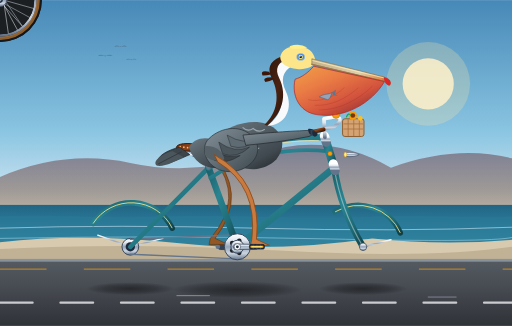
t = 0.00 s
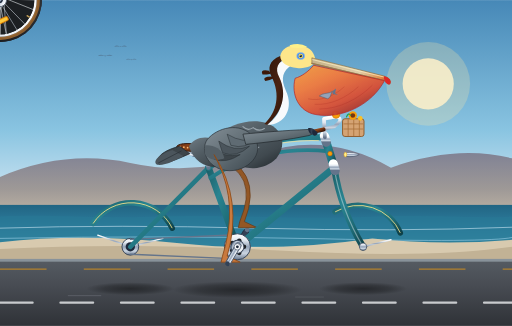
t = 0.60 s
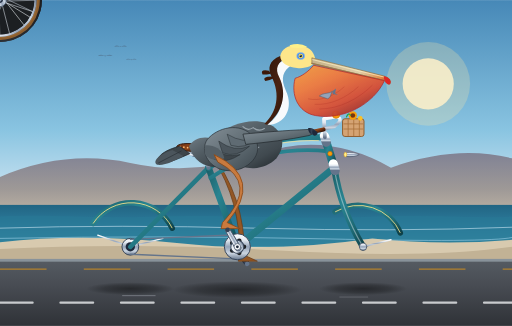
t = 1.20 s
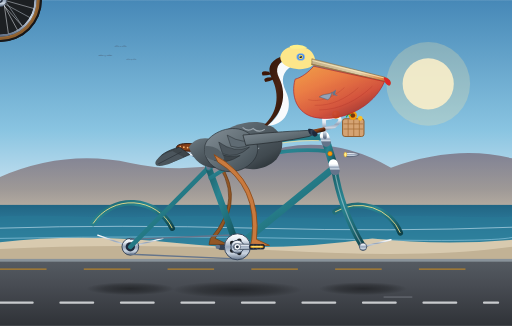
t = 1.80 s
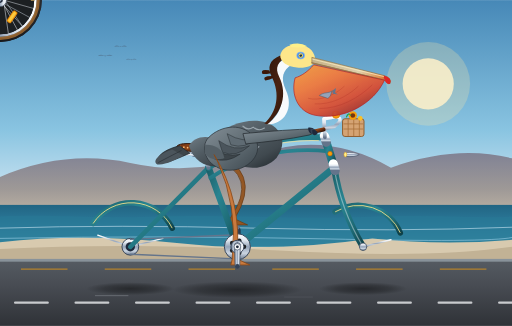
t = 2.25 s
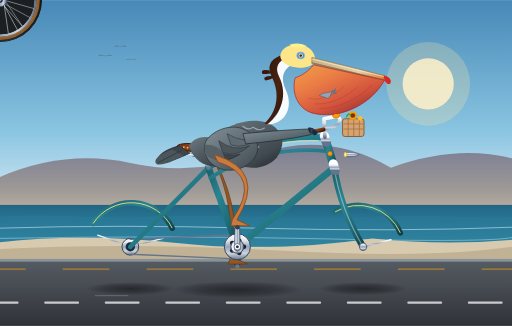
t = 3.15 s

The animated SVG that drew these frames (rendered in a browser with its animation timeline set to each time). Animation: 18 SMIL elements (animate=9,animateTransform=9); one cycle of 3.60 s, repeats indefinitely.

<svg xmlns="http://www.w3.org/2000/svg" xmlns:xlink="http://www.w3.org/1999/xlink" viewBox="0 0 1100 700" width="100%" height="100%">
  <defs>
    <!-- Sky & Background Gradients -->
    <linearGradient id="skyGrad" x1="0%" y1="0%" x2="0%" y2="100%">
      <stop offset="0%" stop-color="#4688B7" />
      <stop offset="45%" stop-color="#89C4E1" />
      <stop offset="75%" stop-color="#E1EEF6" />
      <stop offset="100%" stop-color="#FDE8CD" />
    </linearGradient>

    <linearGradient id="oceanGrad" x1="0%" y1="0%" x2="0%" y2="100%">
      <stop offset="0%" stop-color="#216583" />
      <stop offset="50%" stop-color="#2D7C9D" />
      <stop offset="100%" stop-color="#3D92A9" />
    </linearGradient>

    <linearGradient id="bluffGrad" x1="0%" y1="0%" x2="0%" y2="100%">
      <stop offset="0%" stop-color="#6F6379" />
      <stop offset="60%" stop-color="#918179" />
      <stop offset="100%" stop-color="#B8A48B" />
    </linearGradient>

    <linearGradient id="roadGrad" x1="0%" y1="0%" x2="0%" y2="100%">
      <stop offset="0%" stop-color="#555B62" />
      <stop offset="40%" stop-color="#474B52" />
      <stop offset="100%" stop-color="#2F3237" />
    </linearGradient>

    <!-- Bicycle Finishes -->
    <linearGradient id="frameTeal" x1="0%" y1="0%" x2="100%" y2="100%">
      <stop offset="0%" stop-color="#1B6069" />
      <stop offset="35%" stop-color="#298491" />
      <stop offset="70%" stop-color="#1E6B76" />
      <stop offset="100%" stop-color="#0E4148" />
    </linearGradient>

    <linearGradient id="chromeGrad" x1="0%" y1="0%" x2="0%" y2="100%">
      <stop offset="0%" stop-color="#FFFFFF" />
      <stop offset="25%" stop-color="#E2E8F0" />
      <stop offset="50%" stop-color="#94A3B8" />
      <stop offset="75%" stop-color="#CBD5E1" />
      <stop offset="100%" stop-color="#64748B" />
    </linearGradient>

    <linearGradient id="tireGrad" x1="0%" y1="0%" x2="100%" y2="100%">
      <stop offset="0%" stop-color="#33373D" />
      <stop offset="50%" stop-color="#1E2024" />
      <stop offset="100%" stop-color="#111215" />
    </linearGradient>

    <radialGradient id="gumwallGrad" cx="50%" cy="50%" r="50%">
      <stop offset="80%" stop-color="#D2A066" />
      <stop offset="92%" stop-color="#B8854D" />
      <stop offset="100%" stop-color="#8C5E2E" />
    </radialGradient>

    <linearGradient id="leatherGrad" x1="0%" y1="0%" x2="100%" y2="50%">
      <stop offset="0%" stop-color="#6E3114" />
      <stop offset="45%" stop-color="#8B451A" />
      <stop offset="85%" stop-color="#54230C" />
      <stop offset="100%" stop-color="#381505" />
    </linearGradient>

    <!-- Pelican Anatomy Gradients -->
    <linearGradient id="pouchGrad" x1="0%" y1="0%" x2="80%" y2="100%">
      <stop offset="0%" stop-color="#F9A03F" />
      <stop offset="35%" stop-color="#F27A3D" />
      <stop offset="70%" stop-color="#D94E34" />
      <stop offset="100%" stop-color="#8F2626" />
    </linearGradient>

    <linearGradient id="beakCulmen" x1="0%" y1="0%" x2="100%" y2="0%">
      <stop offset="0%" stop-color="#C5B188" />
      <stop offset="60%" stop-color="#DFCFAB" />
      <stop offset="88%" stop-color="#E28945" />
      <stop offset="100%" stop-color="#C73618" />
    </linearGradient>

    <linearGradient id="napeGrad" x1="0%" y1="0%" x2="100%" y2="100%">
      <stop offset="0%" stop-color="#2D1409" />
      <stop offset="50%" stop-color="#4A2312" />
      <stop offset="100%" stop-color="#1F0C05" />
    </linearGradient>

    <linearGradient id="bodyFeathers" x1="0%" y1="0%" x2="80%" y2="100%">
      <stop offset="0%" stop-color="#6F7B83" />
      <stop offset="40%" stop-color="#556067" />
      <stop offset="80%" stop-color="#40494F" />
      <stop offset="100%" stop-color="#2B3237" />
    </linearGradient>

    <linearGradient id="wingCoverts" x1="0%" y1="0%" x2="100%" y2="100%">
      <stop offset="0%" stop-color="#838E96" />
      <stop offset="45%" stop-color="#667279" />
      <stop offset="85%" stop-color="#48535A" />
      <stop offset="100%" stop-color="#343C42" />
    </linearGradient>

    <!-- Shadows -->
    <radialGradient id="groundShadow" cx="50%" cy="50%" r="50%">
      <stop offset="0%" stop-color="#000000" stop-opacity="0.45" />
      <stop offset="60%" stop-color="#000000" stop-opacity="0.25" />
      <stop offset="100%" stop-color="#000000" stop-opacity="0" />
    </radialGradient>

    <!-- Spoked Wheel Definition (Radius 90) -->
    <g id="spoked-wheel">
      <!-- Outer Tread Tire -->
      <circle cx="0" cy="0" r="90" fill="url(#tireGrad)" />
      <!-- Vintage Tan Sidewall (Gumwall) -->
      <circle cx="0" cy="0" r="82" fill="none" stroke="url(#gumwallGrad)" stroke-width="7" />
      <!-- Aluminum Rim -->
      <circle cx="0" cy="0" r="76" fill="none" stroke="url(#chromeGrad)" stroke-width="5" />
      <circle cx="0" cy="0" r="73.5" fill="#1C1F22" />

      <!-- Valve Stem -->
      <rect x="-1.5" y="-74" width="3" height="8" rx="1" fill="#C5A059" />

      <!-- 24 Tangential Steel Spokes -->
      <!-- Set A -->
      <line x1="8" y1="0" x2="72" y2="18" stroke="#E2E8F0" stroke-width="1.2" opacity="0.85" />
      <line x1="0" y1="8" x2="-18" y2="72" stroke="#E2E8F0" stroke-width="1.2" opacity="0.85" />
      <line x1="-8" y1="0" x2="-72" y2="-18" stroke="#E2E8F0" stroke-width="1.2" opacity="0.85" />
      <line x1="0" y1="-8" x2="18" y2="-72" stroke="#E2E8F0" stroke-width="1.2" opacity="0.85" />

      <line x1="6" y1="6" x2="65" y2="38" stroke="#CBD5E1" stroke-width="1.2" opacity="0.85" />
      <line x1="-6" y1="6" x2="-38" y2="65" stroke="#CBD5E1" stroke-width="1.2" opacity="0.85" />
      <line x1="-6" y1="-6" x2="-65" y2="-38" stroke="#CBD5E1" stroke-width="1.2" opacity="0.85" />
      <line x1="6" y1="-6" x2="38" y2="-65" stroke="#CBD5E1" stroke-width="1.2" opacity="0.85" />

      <line x1="8" y1="-3" x2="48" y2="56" stroke="#CBD5E1" stroke-width="1.2" opacity="0.85" />
      <line x1="3" y1="8" x2="-56" y2="48" stroke="#CBD5E1" stroke-width="1.2" opacity="0.85" />
      <line x1="-8" y1="3" x2="-48" y2="-56" stroke="#CBD5E1" stroke-width="1.2" opacity="0.85" />
      <line x1="-3" y1="-8" x2="56" y2="-48" stroke="#CBD5E1" stroke-width="1.2" opacity="0.85" />

      <!-- Set B (Crossed) -->
      <line x1="3" y1="-8" x2="72" y2="-18" stroke="#F1F5F9" stroke-width="1.2" opacity="0.9" />
      <line x1="8" y1="3" x2="18" y2="72" stroke="#F1F5F9" stroke-width="1.2" opacity="0.9" />
      <line x1="-3" y1="8" x2="-72" y2="18" stroke="#F1F5F9" stroke-width="1.2" opacity="0.9" />
      <line x1="-8" y1="-3" x2="-18" y2="-72" stroke="#F1F5F9" stroke-width="1.2" opacity="0.9" />

      <line x1="6" y1="-6" x2="65" y2="-38" stroke="#F1F5F9" stroke-width="1.2" opacity="0.9" />
      <line x1="6" y1="6" x2="38" y2="65" stroke="#F1F5F9" stroke-width="1.2" opacity="0.9" />
      <line x1="-6" y1="6" x2="-65" y2="38" stroke="#F1F5F9" stroke-width="1.2" opacity="0.9" />
      <line x1="-6" y1="-6" x2="-38" y2="-65" stroke="#F1F5F9" stroke-width="1.2" opacity="0.9" />

      <line x1="7" y1="-4" x2="56" y2="-48" stroke="#E2E8F0" stroke-width="1.2" opacity="0.85" />
      <line x1="4" y1="7" x2="48" y2="56" stroke="#E2E8F0" stroke-width="1.2" opacity="0.85" />
      <line x1="-7" y1="4" x2="-56" y2="48" stroke="#E2E8F0" stroke-width="1.2" opacity="0.85" />
      <line x1="-4" y1="-7" x2="-48" y2="-56" stroke="#E2E8F0" stroke-width="1.2" opacity="0.85" />

      <!-- Spoke Amber Reflector -->
      <g transform="translate(36, -26) rotate(35)">
        <rect x="-14" y="-5" width="28" height="10" rx="3" fill="#F59E0B" stroke="#D97706" stroke-width="1" />
        <rect x="-12" y="-3" width="24" height="6" rx="2" fill="#FCD34D" opacity="0.8" />
      </g>

      <!-- Large Flange Chrome Hub -->
      <circle cx="0" cy="0" r="14" fill="url(#chromeGrad)" stroke="#475569" stroke-width="1.5" />
      <!-- Hub Axle Cap -->
      <circle cx="0" cy="0" r="6" fill="#1E293B" />
      <circle cx="0" cy="0" r="3" fill="#94A3B8" />
    </g>
  </defs>

  <!-- ========================================== -->
  <!-- 1. SCENIC BACKGROUND (CALIFORNIA COASTLINE) -->
  <!-- ========================================== -->
  <!-- Sky -->
  <rect x="0" y="0" width="1100" height="620" fill="url(#skyGrad)" />

  <!-- Distant Golden Sun -->
  <circle cx="920" cy="180" r="55" fill="#FFF5D6" opacity="0.85" />
  <circle cx="920" cy="180" r="90" fill="#FFE8A3" opacity="0.25" />

  <!-- Distant Gliding Pelicans (V-formation silhouette) -->
  <g fill="#475569" opacity="0.45">
    <path d="M 210,120 Q 218,114 226,121 Q 234,114 242,120 Q 226,118 210,120 Z" />
    <path d="M 245,100 Q 252,95 259,101 Q 266,95 273,100 Q 259,98 245,100 Z" />
    <path d="M 270,128 Q 276,124 282,129 Q 288,124 294,128 Q 282,126 270,128 Z" />
  </g>

  <!-- Coastal Bluffs / Big Sur Style Headlands -->
  <path d="M 0,380 Q 140,320 280,350 T 560,330 T 840,360 Q 980,310 1100,340 L 1100,470 L 0,470 Z" fill="url(#bluffGrad)" opacity="0.75" />

  <!-- Pacific Ocean Horizon & Swells -->
  <rect x="0" y="440" width="1100" height="90" fill="url(#oceanGrad)" />
  <path d="M 0,465 C 120,460 200,470 340,465 C 500,460 620,472 780,466 C 920,460 1020,470 1100,465 L 1100,530 L 0,530 Z" fill="#297A96" opacity="0.6" />
  <path d="M 0,490 Q 250,482 550,490 T 1100,488" stroke="#E0F2FE" stroke-width="1.8" fill="none" opacity="0.65" />
  <path d="M 0,512 Q 350,505 700,513 T 1100,510" stroke="#BAE6FD" stroke-width="2" fill="none" opacity="0.5" />

  <!-- Coastal Dunes & Wild Grass Fringe -->
  <path d="M 0,520 Q 180,500 380,522 T 800,512 Q 950,528 1100,515 L 1100,570 L 0,570 Z" fill="#D8CAAF" />
  <path d="M 0,535 Q 280,520 600,538 T 1100,530 L 1100,570 L 0,570 Z" fill="#C2B295" />

  <!-- Coastal Highway Surface -->
  <rect x="0" y="560" width="1100" height="140" fill="url(#roadGrad)" />
  <rect x="0" y="556" width="1100" height="6" fill="#88929A" />

  <!-- Smooth Animated Road Markings (creates feeling of forward bicycle cruising) -->
  <g>
    <path d="M 0,650 L 1200,650" stroke="#F8FAFC" stroke-width="5" stroke-dasharray="70 60" stroke-linecap="round" opacity="0.75">
      <animateTransform attributeName="transform" type="translate" from="0 0" to="-130 0" dur="0.6s" repeatCount="indefinite" />
    </path>
    <path d="M 0,578 L 1200,578" stroke="#F59E0B" stroke-width="3" stroke-dasharray="100 80" opacity="0.6">
      <animateTransform attributeName="transform" type="translate" from="0 0" to="-180 0" dur="0.6s" repeatCount="indefinite" />
    </path>
  </g>

  <!-- Ground Shadows of Bicycle and Rider -->
  <ellipse cx="280" cy="620" rx="95" ry="14" fill="url(#groundShadow)" />
  <ellipse cx="780" cy="620" rx="95" ry="14" fill="url(#groundShadow)" />
  <ellipse cx="510" cy="622" rx="140" ry="18" fill="url(#groundShadow)" />

  <!-- ============================================================== -->
  <!-- 2. REAR BACKGROUND DRIVETRAIN (LEFT CRANK, LEFT PEDAL & LEG)   -->
  <!-- ============================================================== -->

  <!-- Left Pedal & Crank (Revolves 180 deg out of phase with right side) -->
  <g id="left-crank-assembly">
    <!-- Rotates around Bottom Bracket (510, 530) -->
    <animateTransform attributeName="transform" type="rotate"
      from="180 510 530" to="540 510 530"
      dur="1.8s" repeatCount="indefinite" />

    <!-- Left Dark Alloy Crank Arm -->
    <rect x="504" y="524" width="48" height="12" rx="6" fill="#334155" stroke="#1E293B" stroke-width="1.5" />
    <circle cx="552" cy="530" r="5" fill="#64748B" />

    <!-- Left Pedal Platform (Counter-rotates to stay horizontal) -->
    <g transform-origin="552 530">
      <animateTransform attributeName="transform" type="rotate"
        from="-180 552 530" to="-540 552 530"
        dur="1.8s" repeatCount="indefinite" />

      <rect x="536" y="525" width="32" height="10" rx="3" fill="#1E2024" stroke="#0F172A" stroke-width="1.5" />
      <rect x="538" y="528" width="28" height="4" rx="1.5" fill="#D97706" opacity="0.6" />
    </g>
  </g>

  <!-- Left Leg (Background: darker tone for depth, fully synchronized with Left Pedal) -->
  <path id="left-leg" fill="#935725" stroke="#683912" stroke-width="1.5" stroke-linejoin="round">
    <animate attributeName="d" dur="1.8s" repeatCount="indefinite"
      keyTimes="0; 0.0833; 0.1667; 0.25; 0.3333; 0.4167; 0.5; 0.5833; 0.6667; 0.75; 0.8333; 0.9167; 1"
      values="
        M 450,324 Q 538,414 462,512 L 490,525 L 449,525 L 452,512 Q 528,425 458,340 Z;
        M 450,324 Q 551,400 468,491 L 496,504 L 455,504 L 458,491 Q 541,411 458,340 Z;
        M 450,324 Q 563,381 483,476 L 511,489 L 470,489 L 473,476 Q 553,392 458,340 Z;
        M 450,324 Q 569,364 504,470 L 532,483 L 491,483 L 494,470 Q 559,375 458,340 Z;
        M 450,324 Q 571,359 525,476 L 553,489 L 512,489 L 515,476 Q 561,370 458,340 Z;
        M 450,324 Q 568,368 540,491 L 568,504 L 527,504 L 530,491 Q 558,379 458,340 Z;
        M 450,324 Q 559,387 546,512 L 574,525 L 533,525 L 536,512 Q 549,398 458,340 Z;
        M 450,324 Q 544,407 540,533 L 568,546 L 527,546 L 530,533 Q 534,418 458,340 Z;
        M 450,324 Q 527,422 525,548 L 553,561 L 512,561 L 515,548 Q 517,433 458,340 Z;
        M 450,324 Q 516,429 504,554 L 532,567 L 491,567 L 494,554 Q 506,440 458,340 Z;
        M 450,324 Q 518,428 483,548 L 511,561 L 470,561 L 473,548 Q 508,439 458,340 Z;
        M 450,324 Q 526,423 468,533 L 496,546 L 455,546 L 458,533 Q 516,434 458,340 Z;
        M 450,324 Q 538,414 462,512 L 490,525 L 449,525 L 452,512 Q 528,425 458,340 Z
      " />
  </path>

  <!-- ============================================================== -->
  <!-- 3. BICYCLE RUNNING GEAR: ROTATING WHEELS                       -->
  <!-- ============================================================== -->

  <!-- Rear Wheel Assembly (Center 280, 530) -->
  <g id="rear-wheel" transform="translate(280, 530)">
    <!-- Continuous Smooth SMIL Wheel Rotation (Clockwise) -->
    <animateTransform attributeName="transform" type="rotate"
      from="0" to="360"
      dur="1.8s" repeatCount="indefinite" />
    <use href="#spoked-wheel" x="0" y="0" />
  </g>

  <!-- Front Wheel Assembly (Center 780, 530) -->
  <g id="front-wheel" transform="translate(780, 530)">
    <!-- Continuous Smooth SMIL Wheel Rotation (Clockwise) -->
    <animateTransform attributeName="transform" type="rotate"
      from="0" to="360"
      dur="1.8s" repeatCount="indefinite" />
    <use href="#spoked-wheel" x="0" y="0" />
  </g>

  <!-- ============================================================== -->
  <!-- 4. BICYCLE FRAME, SADDLE, FORK, COGS, CHAIN & FENDERS         -->
  <!-- ============================================================== -->

  <!-- Rear Wheel Tubular Fender -->
  <path d="M 200,480 A 98 98 0 0 1 370,490" fill="none" stroke="url(#frameTeal)" stroke-width="12" stroke-linecap="round" />
  <path d="M 200,480 A 98 98 0 0 1 370,490" fill="none" stroke="#FDE68A" stroke-width="1.8" stroke-dasharray="300 0" />
  <!-- Fender Stays -->
  <line x1="280" y1="530" x2="210" y2="505" stroke="url(#chromeGrad)" stroke-width="3" stroke-linecap="round" />
  <line x1="280" y1="530" x2="350" y2="512" stroke="url(#chromeGrad)" stroke-width="3" stroke-linecap="round" />

  <!-- Front Wheel Tubular Fender -->
  <path d="M 720,455 A 98 98 0 0 1 860,500" fill="none" stroke="url(#frameTeal)" stroke-width="12" stroke-linecap="round" />
  <path d="M 720,455 A 98 98 0 0 1 860,500" fill="none" stroke="#FDE68A" stroke-width="1.8" stroke-dasharray="300 0" />
  <!-- Front Fender Stays -->
  <line x1="780" y1="530" x2="840" y2="515" stroke="url(#chromeGrad)" stroke-width="3" stroke-linecap="round" />

  <!-- Rear Sprocket / Freewheel Cluster -->
  <circle cx="280" cy="530" r="18" fill="url(#chromeGrad)" stroke="#334155" stroke-width="2" />
  <circle cx="280" cy="530" r="10" fill="#1E293B" />

  <!-- Bicycle Chain (Taut run between Chainring and Rear Sprocket) -->
  <g stroke="#64748B" stroke-width="3" stroke-linecap="round">
    <line x1="510" y1="504" x2="280" y2="514" />
    <line x1="510" y1="556" x2="280" y2="546" />
  </g>

  <!-- Front Curved Fork Blades -->
  <path d="M 718,360 Q 732,450 780,530" fill="none" stroke="url(#frameTeal)" stroke-width="14" stroke-linecap="round" />
  <path d="M 718,360 Q 732,450 780,530" fill="none" stroke="#FFFFFF" stroke-width="2.5" opacity="0.4" />
  <circle cx="780" cy="530" r="8" fill="url(#chromeGrad)" stroke="#334155" stroke-width="1.5" />

  <!-- Rear Stays (Seat Stay & Chain Stay) -->
  <!-- Chainstay: BB (510, 530) to Rear Axle (280, 530) -->
  <line x1="510" y1="530" x2="280" y2="530" stroke="url(#frameTeal)" stroke-width="11" stroke-linecap="round" />
  <!-- Seatstay: Seat Cluster (448, 360) to Rear Axle (280, 530) -->
  <line x1="448" y1="360" x2="280" y2="530" stroke="url(#frameTeal)" stroke-width="10" stroke-linecap="round" />

  <!-- Main Bicycle Diamond / Cruiser Frame -->
  <!-- Seat Tube: BB (510, 530) to Seat Cluster (448, 360) -->
  <line x1="510" y1="530" x2="448" y2="360" stroke="url(#frameTeal)" stroke-width="14" stroke-linecap="round" />
  <!-- Down Tube: Headset (718, 360) to BB (510, 530) -->
  <line x1="718" y1="360" x2="510" y2="530" stroke="url(#frameTeal)" stroke-width="15" stroke-linecap="round" />
  <!-- Classic Swept Twin Cruiser Top Tube -->
  <path d="M 448,360 C 510,310 610,290 698,295" fill="none" stroke="url(#frameTeal)" stroke-width="13" stroke-linecap="round" />
  <path d="M 452,382 C 520,335 620,315 706,325" fill="none" stroke="url(#frameTeal)" stroke-width="8" stroke-linecap="round" />

  <!-- Head Tube & Chrome Lugs -->
  <line x1="718" y1="360" x2="698" y2="295" stroke="url(#frameTeal)" stroke-width="18" stroke-linecap="round" />
  <line x1="720" y1="366" x2="716" y2="352" stroke="url(#chromeGrad)" stroke-width="20" stroke-linecap="round" />
  <line x1="701" y1="305" x2="697" y2="292" stroke="url(#chromeGrad)" stroke-width="20" stroke-linecap="round" />

  <!-- Frame Gold Accent Lines & Decal Badge -->
  <path d="M 465,360 C 520,320 605,300 685,302" fill="none" stroke="#FDE68A" stroke-width="1.8" opacity="0.8" />
  <circle cx="709" cy="330" r="5" fill="#F59E0B" stroke="#B45309" stroke-width="1" />

  <!-- Chrome Quill Stem & Swept-back Cruiser Handlebars -->
  <path d="M 698,295 L 696,255 L 712,252" fill="none" stroke="url(#chromeGrad)" stroke-width="8" stroke-linecap="round" stroke-linejoin="round" />
  <path d="M 712,252 C 730,248 740,256 718,272 L 672,282" fill="none" stroke="url(#chromeGrad)" stroke-width="7" stroke-linecap="round" />
  <!-- Honey Leather Handlebar Grip -->
  <path d="M 695,278 L 668,284" stroke="url(#leatherGrad)" stroke-width="9" stroke-linecap="round" />
  <circle cx="666" cy="284.5" r="4.5" fill="#B45309" />

  <!-- Vintage Brass Bicycle Bell (Ting-Ting!) -->
  <circle cx="722" cy="246" r="8" fill="#F59E0B" stroke="#D97706" stroke-width="1.5" />
  <circle cx="720" cy="244" r="3" fill="#FEF08A" />

  <!-- Front Wicker Basket with Coastal Flora -->
  <g id="front-basket">
    <rect x="736" y="255" width="46" height="38" rx="5" fill="#D4A373" stroke="#8C5827" stroke-width="2" />
    <path d="M 738,266 L 780,266 M 738,277 L 780,277 M 748,256 L 748,292 M 760,256 L 760,292 M 772,256 L 772,292" stroke="#AA723C" stroke-width="1.8" />
    <!-- Cheerful California Sunflower peeking out -->
    <circle cx="758" cy="248" r="9" fill="#F59E0B" />
    <circle cx="758" cy="248" r="5" fill="#78350F" />
    <circle cx="774" cy="254" r="5" fill="#FBBF24" />
    <path d="M 744,252 Q 748,240 754,248" stroke="#16A34A" stroke-width="2.5" fill="none" />
  </g>

  <!-- Chrome Bullet Headlight -->
  <path d="M 742,328 Q 762,326 772,332 Q 762,338 742,336 Z" fill="url(#chromeGrad)" stroke="#475569" stroke-width="1.2" />
  <ellipse cx="742" cy="332" rx="3" ry="5" fill="#FEF08A" stroke="#F59E0B" stroke-width="1" />

  <!-- Chrome Seatpost & Vintage Sprung Leather Saddle -->
  <line x1="448" y1="360" x2="435" y2="318" stroke="url(#chromeGrad)" stroke-width="9" stroke-linecap="round" />
  <circle cx="435" cy="318" r="5" fill="#475569" />

  <!-- Dual Chrome Under-Saddle Springs -->
  <path d="M 398,326 Q 403,322 408,326 T 418,326" fill="none" stroke="url(#chromeGrad)" stroke-width="4.5" stroke-linecap="round" />
  <path d="M 402,333 Q 407,329 412,333 T 422,333" fill="none" stroke="url(#chromeGrad)" stroke-width="4" stroke-linecap="round" />

  <!-- Contoured Brown Leather Touring Saddle -->
  <path d="M 380,314 C 386,306 414,307 435,312 C 452,316 468,318 460,323 C 445,326 422,326 394,324 C 382,323 376,320 380,314 Z"
        fill="url(#leatherGrad)" stroke="#270E04" stroke-width="1.8" />
  <!-- Saddle Copper Rivets -->
  <circle cx="387" cy="315" r="1.8" fill="#FDBA74" />
  <circle cx="395" cy="316" r="1.8" fill="#FDBA74" />
  <circle cx="403" cy="317" r="1.8" fill="#FDBA74" />

  <!-- Front 48T Polished Alloy Chainring -->
  <circle cx="510" cy="530" r="28" fill="url(#chromeGrad)" stroke="#334155" stroke-width="2" />
  <!-- Vintage 5-Hole Cutouts -->
  <circle cx="524" cy="530" r="5" fill="#1C1F22" />
  <circle cx="514" cy="543" r="5" fill="#1C1F22" />
  <circle cx="499" cy="538" r="5" fill="#1C1F22" />
  <circle cx="499" cy="522" r="5" fill="#1C1F22" />
  <circle cx="514" cy="517" r="5" fill="#1C1F22" />

  <!-- ============================================================== -->
  <!-- 5. THE CALIFORNIA BROWN PELICAN (RIDER BODY & EXPRESSION)      -->
  <!-- ============================================================== -->
  <!-- Natural Pedaling Bob (Slight rhythmic motion timed with pedal downstrokes) -->
  <g id="pelican-rider">
    <animateTransform attributeName="transform" type="translate"
      values="0,0; 0,-3; 0,0; 0,-3; 0,0"
      keyTimes="0; 0.25; 0.5; 0.75; 1"
      dur="1.8s" repeatCount="indefinite" />

    <!-- Tail Feathers Extending Past Saddle -->
    <path d="M 386,316 C 352,324 330,342 344,352 C 362,354 388,340 408,332 Z" fill="#3D454A" stroke="#22282C" stroke-width="1.5" />
    <path d="M 370,324 C 342,334 326,348 338,356 C 356,358 376,346 394,337 Z" fill="#4B555C" />
    <line x1="390" y1="326" x2="340" y2="352" stroke="#2B3237" stroke-width="1.5" />

    <!-- Lower Torso & Seated Flank Feathers -->
    <path d="M 406,316 C 418,295 448,290 472,308 C 496,326 502,352 472,360 C 445,364 416,350 406,316 Z" fill="url(#bodyFeathers)" />

    <!-- Proud Chest and Neck Base -->
    <path d="M 458,300 C 490,268 538,255 572,266 C 606,278 618,310 594,342 C 556,380 488,368 458,300 Z" fill="url(#bodyFeathers)" />

    <!-- Silvery Scalloped Chest Feather Accents -->
    <path d="M 522,274 Q 532,284 544,276 Q 556,286 568,278" stroke="#9AA5AC" stroke-width="2.5" fill="none" stroke-linecap="round" />
    <path d="M 506,294 Q 518,306 532,296 Q 546,306 560,296" stroke="#9AA5AC" stroke-width="2.5" fill="none" stroke-linecap="round" />
    <path d="M 502,316 Q 516,326 530,318 Q 544,328 556,318" stroke="#9AA5AC" stroke-width="2.5" fill="none" stroke-linecap="round" />

    <!-- S-Curved Muscular Pelican Neck -->
    <!-- Front/Ventral Neck (Creamy White Frontal Stripe) -->
    <path d="M 574,270 C 604,250 616,212 596,172 C 586,152 592,136 618,128 L 626,142 C 608,154 602,170 614,196 C 632,234 612,270 574,270 Z" fill="#F8FAFC" />

    <!-- Hindneck / Nape (Deep Rich Chestnut Brown of California Brown Pelican) -->
    <path d="M 568,268 C 596,242 602,204 584,168 C 574,148 578,132 602,122 C 608,120 614,120 620,124 C 596,134 590,148 600,168 C 618,206 606,244 574,270 Z" fill="url(#napeGrad)" />

    <!-- Wind-Ruffled Nuchal Crest Feathers -->
    <path d="M 578,154 Q 558,150 564,162 Q 574,162 582,160 Z" fill="#3D1808" />
    <path d="M 584,166 Q 562,166 570,176 Q 580,174 588,170 Z" fill="#3D1808" />

    <!-- Pelican Head & Crown (Straw-Yellow to Golden Buff) -->
    <path d="M 602,122 C 606,104 624,96 648,100 C 668,104 676,116 678,132 C 674,144 656,150 638,148 C 618,146 602,136 602,122 Z" fill="#FDE68A" />
    <path d="M 622,99 Q 644,92 660,102 Q 644,106 626,104 Z" fill="#FEF08A" />

    <!-- Bare Slate-Blue Orbital Skin & Bright Alert Eye -->
    <ellipse cx="646" cy="122" rx="9" ry="8" fill="#60A5FA" opacity="0.85" />
    <ellipse cx="646" cy="122" rx="7" ry="6" fill="#3B82F6" />
    <!-- Yellow Iris & Piercing Pupil -->
    <circle cx="646" cy="122" r="4.8" fill="#FDE047" />
    <circle cx="646" cy="122" r="2.6" fill="#0F172A" />
    <circle cx="644.5" cy="120.5" r="1.2" fill="#FFFFFF" />

    <!-- Famous Long Pouch and Beak -->
    <!-- Maxilla (Upper Mandible): Long Horn-Colored Culmen with Sharp Hooked Tip -->
    <path d="M 670,126 L 825,165 Q 842,170 838,182 Q 832,185 828,175 L 670,138 Z" fill="url(#beakCulmen)" stroke="#8C6D3B" stroke-width="1.2" />
    <!-- Hooked Red-Orange Nail Tip -->
    <path d="M 824,165 Q 844,170 838,183 Q 831,185 826,174 Z" fill="#DC2626" />
    <!-- Culmen Center Ridge Line -->
    <line x1="672" y1="130" x2="824" y2="167" stroke="#FEF3C7" stroke-width="1.8" stroke-linecap="round" opacity="0.8" />

    <!-- Lower Mandible (Flexible Jaw Bones) -->
    <path d="M 670,138 L 826,175" stroke="#9A7B4F" stroke-width="3" stroke-linecap="round" />

    <!-- Enormous Gular Throat Pouch (Golden-Amber to Rose-Coral Pouch) -->
    <path id="gular-pouch" d="M 826,175 C 800,220 740,256 680,246 C 642,240 626,204 634,170 C 648,166 662,156 674,142 L 826,175 Z"
          fill="url(#pouchGrad)" stroke="#B91C1C" stroke-width="1.5" opacity="0.94">
      <!-- Subtle Living Throat Breath / Air Flow Wave in Pouch -->
      <animate attributeName="d" dur="3.6s" repeatCount="indefinite"
        values="
          M 826,175 C 800,220 740,256 680,246 C 642,240 626,204 634,170 C 648,166 662,156 674,142 L 826,175 Z;
          M 826,175 C 804,228 736,264 676,252 C 638,244 624,206 634,170 C 648,166 662,156 674,142 L 826,175 Z;
          M 826,175 C 800,220 740,256 680,246 C 642,240 626,204 634,170 C 648,166 662,156 674,142 L 826,175 Z
        " />
    </path>

    <!-- Pouch Vascular Striations / Elastic Accordion Folds -->
    <g stroke="#991B1B" stroke-width="1.2" opacity="0.35" fill="none">
      <path d="M 800,185 C 770,214 730,236 686,236" />
      <path d="M 770,188 C 744,212 710,228 676,226" />
      <path d="M 740,188 C 716,210 686,220 662,214" />
    </g>

    <!-- Playful Shiny Sardine Tail Peeking Out of the Pouch -->
    <path d="M 686,208 C 696,200 706,204 714,198 C 710,204 712,210 704,214 Z" fill="#94A3B8" stroke="#475569" stroke-width="1" />
    <path d="M 714,198 L 722,192 L 720,202 L 726,206 L 715,204 Z" fill="#64748B" />

    <!-- Folded Wings & Scapular Coverts -->
    <path d="M 445,302 C 430,324 445,362 485,368 C 532,374 572,330 545,296 C 516,262 466,276 445,302 Z" fill="url(#wingCoverts)" stroke="#2B3237" stroke-width="1.5" />

    <!-- Individual Layered Wing Feathers -->
    <path d="M 454,318 Q 482,342 516,334 Q 486,354 460,344 Z" fill="#3D454A" stroke="#22282C" stroke-width="1" />
    <path d="M 470,305 Q 504,330 536,316 Q 508,342 478,330 Z" fill="#4B555C" stroke="#22282C" stroke-width="1" />
    <path d="M 488,290 Q 524,312 552,298 Q 528,324 496,314 Z" fill="#5F6B73" stroke="#22282C" stroke-width="1" />

    <!-- Forewing / Arm Reaching Forward to Grip the Handlebars -->
    <path d="M 522,290 C 564,286 612,282 662,280 C 674,280 678,288 664,293 C 622,302 570,308 528,312 Z" fill="url(#wingCoverts)" stroke="#22282C" stroke-width="1.5" />

    <!-- Primary Wing Feathers Curled Around Handlebar Grip (Active Steering!) -->
    <path d="M 662,277 C 672,275 680,282 674,288 C 668,292 662,288 662,277 Z" fill="#1E293B" />
    <path d="M 667,279 C 676,278 683,285 677,290 C 671,294 666,290 667,279 Z" fill="#334155" />
    <path d="M 671,282 C 679,281 686,287 680,292 C 675,296 670,292 671,282 Z" fill="#1E293B" />

    <!-- Pelican Hip Covert Feathers (Draping naturally over the pedaling leg) -->
    <path d="M 440,314 C 456,312 478,320 482,342 C 468,348 448,346 440,332 Z" fill="#556067" />
  </g>

  <!-- ============================================================== -->
  <!-- 6. FOREGROUND PEDALING GEAR: RIGHT CRANK, PEDAL & RIGHT LEG     -->
  <!-- ============================================================== -->

  <!-- Right Leg (Morphing Animated Path: 12 Keyframe Precision Kinematics) -->
  <path id="right-leg" fill="#C97A3E" stroke="#8A4A19" stroke-width="1.8" stroke-linejoin="round">
    <animate attributeName="d" dur="1.8s" repeatCount="indefinite"
      keyTimes="0; 0.0833; 0.1667; 0.25; 0.3333; 0.4167; 0.5; 0.5833; 0.6667; 0.75; 0.8333; 0.9167; 1"
      values="
        M 460,332 Q 564,389 551,514 L 579,527 L 538,527 L 541,514 Q 554,400 468,348 Z;
        M 460,332 Q 549,409 545,535 L 573,548 L 532,548 L 535,535 Q 539,420 468,348 Z;
        M 460,332 Q 532,424 530,550 L 558,563 L 517,563 L 520,550 Q 522,435 468,348 Z;
        M 460,332 Q 521,431 509,556 L 537,569 L 496,569 L 499,556 Q 511,442 468,348 Z;
        M 460,332 Q 523,430 488,550 L 516,563 L 475,563 L 478,550 Q 513,441 468,348 Z;
        M 460,332 Q 531,425 473,535 L 501,548 L 460,548 L 463,535 Q 521,436 468,348 Z;
        M 460,332 Q 543,416 467,514 L 495,527 L 454,527 L 457,514 Q 533,427 468,348 Z;
        M 460,332 Q 556,402 473,493 L 501,506 L 460,506 L 463,493 Q 546,413 468,348 Z;
        M 460,332 Q 568,383 488,478 L 516,491 L 475,491 L 478,478 Q 558,394 468,348 Z;
        M 460,332 Q 574,366 509,472 L 537,485 L 496,485 L 499,472 Q 564,377 468,348 Z;
        M 460,332 Q 576,361 530,478 L 558,491 L 517,491 L 520,478 Q 566,372 468,348 Z;
        M 460,332 Q 573,370 545,493 L 573,506 L 532,506 L 535,493 Q 563,381 468,348 Z;
        M 460,332 Q 564,389 551,514 L 579,527 L 538,527 L 541,514 Q 554,400 468,348 Z
      " />
  </path>

  <!-- Right Webbed Foot Details (Claws & Scutes on Foreground Foot) -->
  <!-- Right Crank & Pedal (Revolving smoothly around Bottom Bracket 510, 530) -->
  <g id="right-crank-assembly">
    <!-- Continuous Rotation around Bottom Bracket Spindle -->
    <animateTransform attributeName="transform" type="rotate"
      from="0 510 530" to="360 510 530"
      dur="1.8s" repeatCount="indefinite" />

    <!-- Bottom Bracket Chrome Cap -->
    <circle cx="510" cy="530" r="14" fill="url(#chromeGrad)" stroke="#334155" stroke-width="2" />

    <!-- High-Polished Chrome Crank Arm -->
    <path d="M 504,524 L 552,525 Q 558,530 552,535 L 504,536 Q 498,530 504,524 Z"
          fill="url(#chromeGrad)" stroke="#475569" stroke-width="1.8" />
    <circle cx="552" cy="530" r="5" fill="#334155" />

    <!-- Right Pedal Platform (Counter-rotates -360 deg to remain level and horizontal) -->
    <g transform-origin="552 530">
      <animateTransform attributeName="transform" type="rotate"
        from="0 552 530" to="-360 552 530"
        dur="1.8s" repeatCount="indefinite" />

      <!-- Pedal Axle Spindle Core -->
      <rect x="548" y="528" width="8" height="4" rx="2" fill="#64748B" />
      <!-- Black Rubber/Alloy Touring Cage Platform -->
      <rect x="536" y="525" width="32" height="10" rx="3" fill="#1E293B" stroke="#0F172A" stroke-width="1.5" />
      <!-- Grip Serrations -->
      <line x1="544" y1="525" x2="544" y2="535" stroke="#475569" stroke-width="1.5" />
      <line x1="552" y1="525" x2="552" y2="535" stroke="#475569" stroke-width="1.5" />
      <line x1="560" y1="525" x2="560" y2="535" stroke="#475569" stroke-width="1.5" />
      <!-- High-Visibility Amber Safety Reflector -->
      <rect x="538" y="528" width="28" height="4" rx="1.5" fill="#F59E0B" />
      <rect x="540" y="529" width="24" height="2" rx="1" fill="#FEF08A" />
    </g>
  </g>

  <!-- Bottom Bracket Chrome Center Axle Nut -->
  <circle cx="510" cy="530" r="7" fill="#F8FAFC" stroke="#475569" stroke-width="1.5" />
  <circle cx="510" cy="530" r="3" fill="#1E293B" />

  <!-- ============================================================== -->
  <!-- 7. FOREGROUND BREEZE AND ROAD PARTICLES (EXTRA POLISH)         -->
  <!-- ============================================================== -->
  <g opacity="0.6">
    <!-- Motion Wind Whiskers along Road Level -->
    <line x1="420" y1="635" x2="350" y2="635" stroke="#E2E8F0" stroke-width="2" stroke-linecap="round">
      <animate attributeName="x1" values="450;100" dur="0.9s" repeatCount="indefinite" />
      <animate attributeName="x2" values="380;30" dur="0.9s" repeatCount="indefinite" />
      <animate attributeName="opacity" values="0.8;0" dur="0.9s" repeatCount="indefinite" />
    </line>
    <line x1="940" y1="638" x2="880" y2="638" stroke="#E2E8F0" stroke-width="2" stroke-linecap="round">
      <animate attributeName="x1" values="980;600" dur="0.8s" repeatCount="indefinite" />
      <animate attributeName="x2" values="920;540" dur="0.8s" repeatCount="indefinite" />
      <animate attributeName="opacity" values="0.7;0" dur="0.8s" repeatCount="indefinite" />
    </line>
  </g>
</svg>
